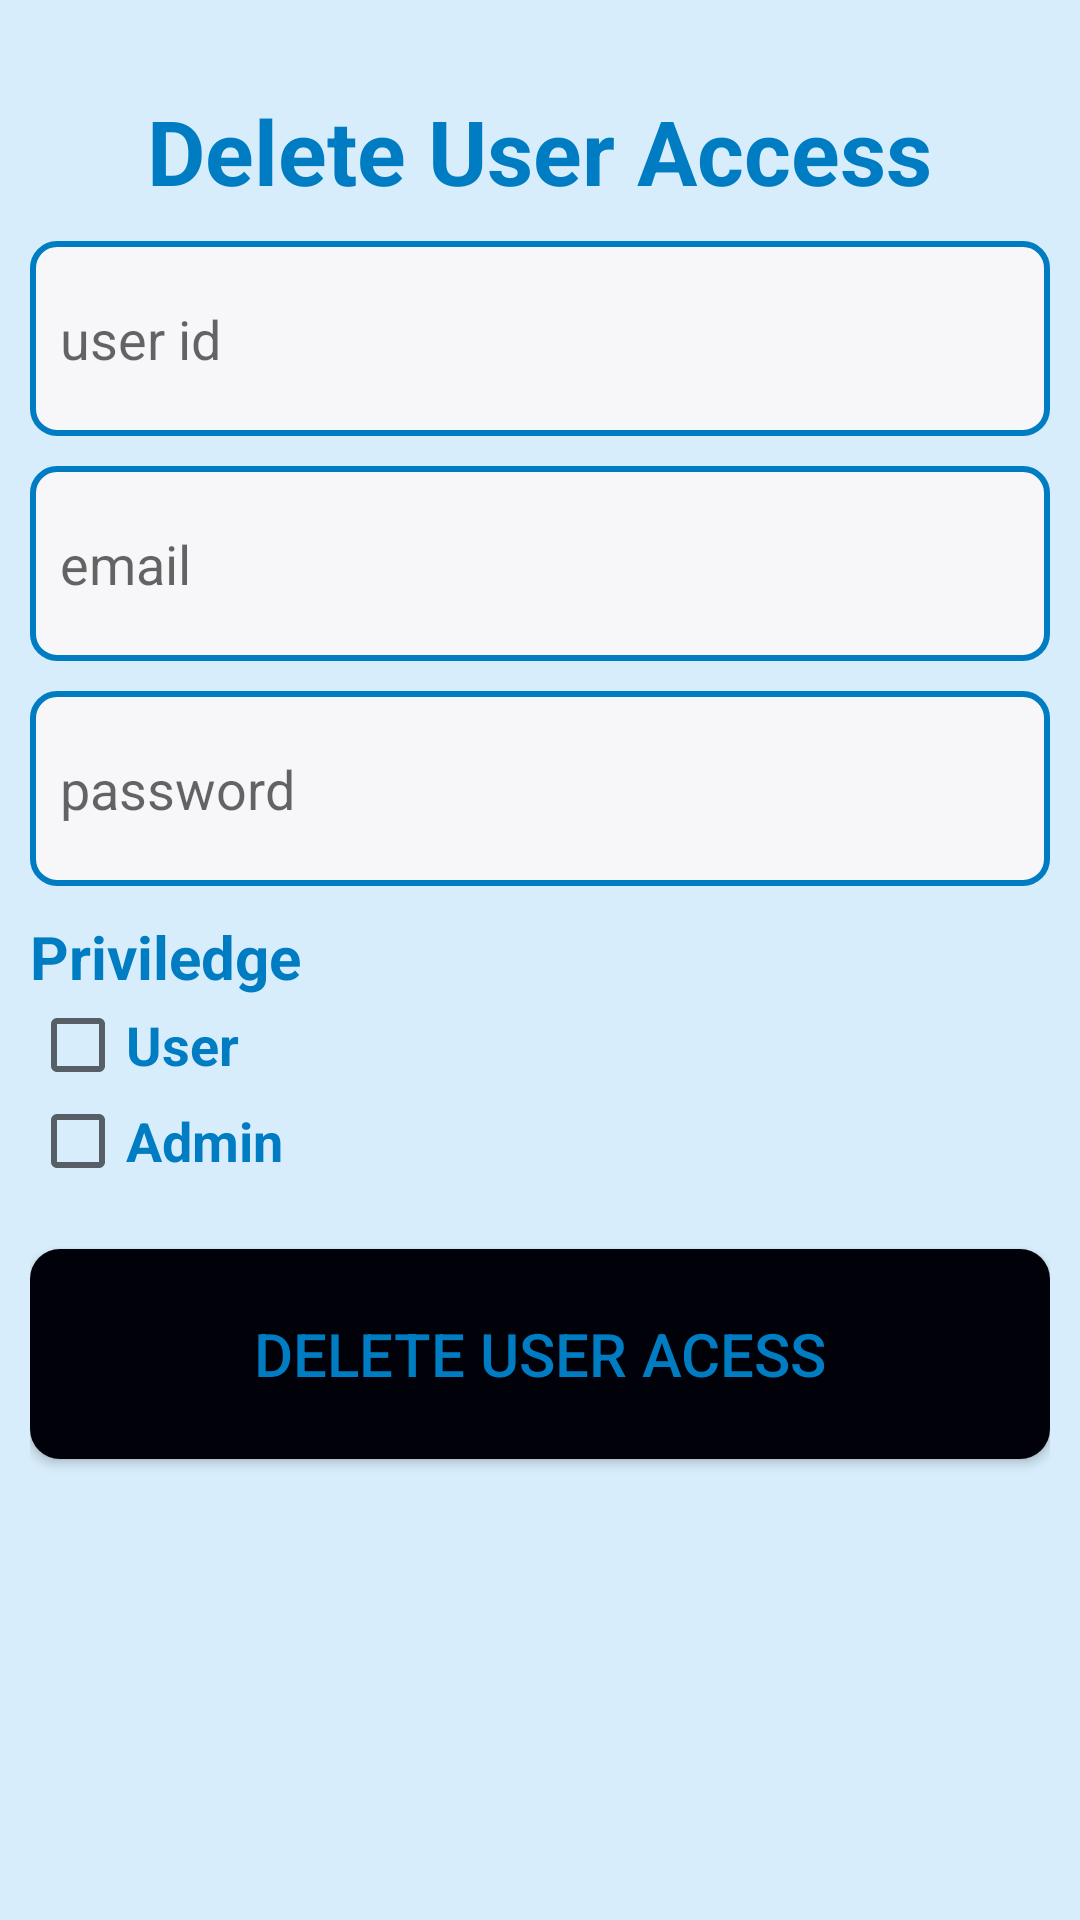

Produce the Android XML layout that renders to this screen, including the resource entries it uses.
<!-- AndroidManifest.xml: application theme AppTheme -->
<!-- res/layout/delete_user_access.xml -->
<?xml version="1.0" encoding="utf-8"?>
<LinearLayout
    xmlns:android="http://schemas.android.com/apk/res/android"
    android:layout_width="match_parent"
    android:layout_height="match_parent"
    android:orientation="vertical"
    android:background="#D7EDFB"
    android:padding="10dp">

    <TextView
        android:layout_width="wrap_content"
        android:layout_height="wrap_content"
        android:text="Delete User Access"
        android:textSize="30dp"
        android:textColor="#007CC3"
        android:textStyle="bold"
        android:layout_gravity="center"
        android:layout_marginTop="20dp"/>

    <EditText
        android:layout_width="match_parent"
        android:layout_height="65dp"
        android:id="@+id/edit_text_user_id"
        android:inputType="textEmailAddress"
        android:background="@drawable/shape_textbox"
        android:hint="user id"
        android:paddingLeft="10dp"
        android:layout_marginTop="10dp"/>

    <EditText
        android:layout_width="match_parent"
        android:layout_height="65dp"
        android:id="@+id/edit_text_email"
        android:inputType="textEmailAddress"
        android:background="@drawable/shape_textbox"
        android:hint="email"
        android:paddingLeft="10dp"
        android:layout_marginTop="10dp"/>

    <EditText
        android:layout_width="match_parent"
        android:layout_height="65dp"
        android:id="@+id/edit_text_password"
        android:background="@drawable/shape_textbox"
        android:hint="password"
        android:inputType="textPassword"
        android:paddingLeft="10dp"
        android:layout_marginTop="10dp"/>

    <TextView
        android:layout_width="wrap_content"
        android:layout_height="wrap_content"
        android:text="Priviledge"
        android:textSize="20sp"
        android:textColor="#007CC3"
        android:textStyle="bold"
        android:layout_marginTop="10dp"/>

    <CheckBox
        android:layout_width="wrap_content"
        android:layout_height="wrap_content"
        android:id="@+id/checkbok_user"
        android:text="User"
        android:textColor="#007CC3"
        android:textSize="18sp"
        android:textStyle="bold"  />

    <CheckBox
        android:layout_width="wrap_content"
        android:layout_height="wrap_content"
        android:id="@+id/checkbok_admin"
        android:text="Admin"
        android:textColor="#007CC3"
        android:textSize="18sp"
        android:textStyle="bold" />

    <Button
        android:layout_width="match_parent"
        android:layout_height="70dp"
        android:id="@+id/delete_user_access_btn"
        android:text="Delete User Acess"
        android:textColor="#007CC3"
        android:textSize="20dp"
        android:background="@drawable/shape_btn"
        android:layout_marginTop="20dp"/>

</LinearLayout>
<!-- resources referenced by this layout -->
<resources>
  <!-- drawable shape_btn (drawable) -->
  <?xml version="1.0" encoding="utf-8"?>
  <shape xmlns:android="http://schemas.android.com/apk/res/android">
  
      <solid android:color="#010109"/>
      <corners android:radius="10dp"/>
  
  </shape>
  <!-- drawable shape_textbox (drawable) -->
  <?xml version="1.0" encoding="utf-8"?>
  <shape xmlns:android="http://schemas.android.com/apk/res/android">
  
      <stroke android:color="#007CC3" android:width="2dp"/>
      <solid android:color="#F7F7FA"/>
      <corners android:radius="8dp"/>
  
  </shape>
  <style name="AppTheme" parent="Theme.AppCompat.Light.DarkActionBar">
          
          <item name="colorPrimary">#007CC3</item>
          <item name="colorPrimaryDark">#007CC3</item>
          <item name="colorAccent">@color/colorAccent</item>
      </style>
  <!-- not gathered from this repository: default colours our renderer supplied (Android Studio template values) -->
  <color name="colorAccent">#FF03DAC5</color>
</resources>
